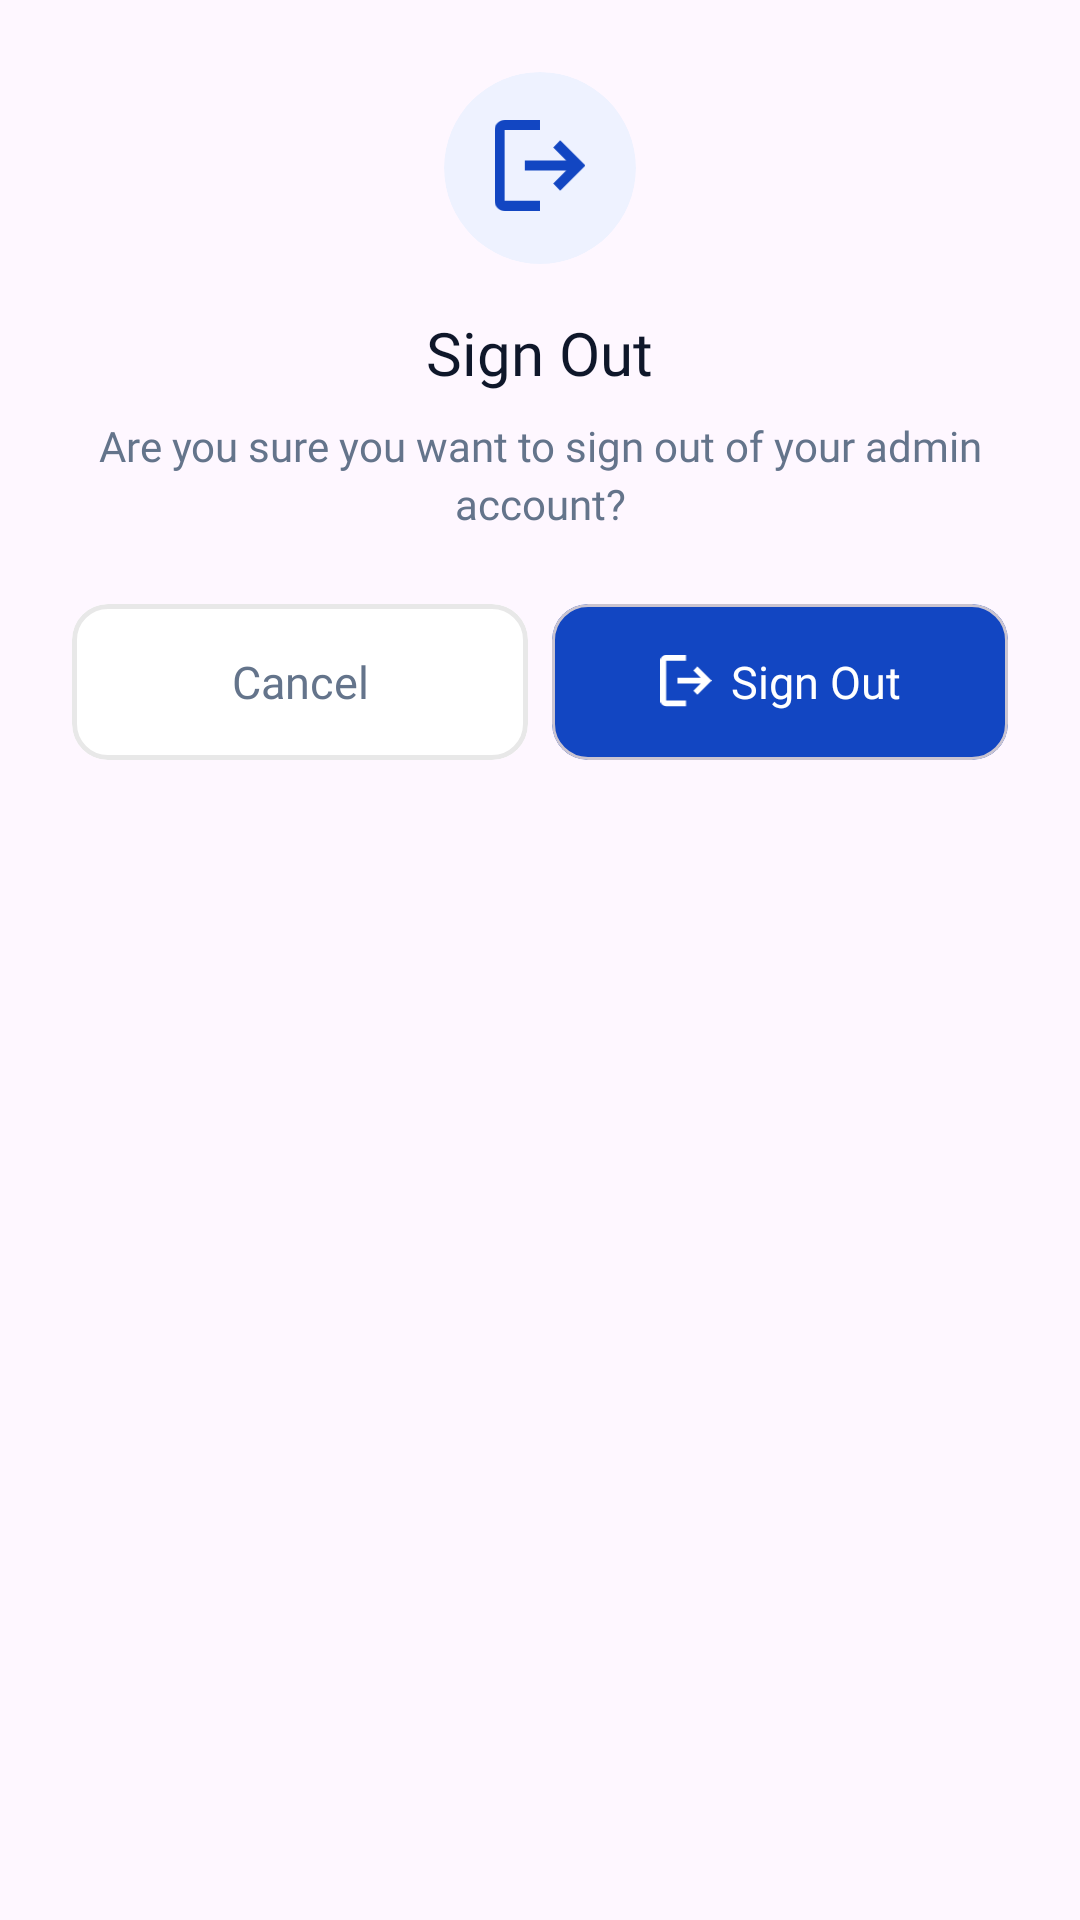

The Android layout XML behind this screen, and the referenced resources:
<!-- AndroidManifest.xml: application theme Theme.JeeplinkAdmin -->
<!-- res/layout/dialog_sign_out.xml -->
<?xml version="1.0" encoding="utf-8"?>
<LinearLayout
    xmlns:android="http://schemas.android.com/apk/res/android"
    xmlns:app="http://schemas.android.com/apk/res-auto"
    android:layout_width="match_parent"
    android:layout_height="wrap_content"
    android:orientation="vertical"
    android:padding="24dp"
    android:background="@drawable/dialog_rounded_bg">

    <androidx.cardview.widget.CardView
        android:layout_width="64dp"
        android:layout_height="64dp"
        android:layout_gravity="center_horizontal"
        app:cardCornerRadius="32dp"
        app:cardElevation="0dp"
        app:cardBackgroundColor="#EEF2FF">

        <ImageView
            android:layout_width="32dp"
            android:layout_height="32dp"
            android:layout_gravity="center"
            android:src="@drawable/ic_logout"
            app:tint="#1246C2" />

    </androidx.cardview.widget.CardView>

    <TextView
        android:layout_width="wrap_content"
        android:layout_height="wrap_content"
        android:layout_gravity="center_horizontal"
        android:layout_marginTop="16dp"
        android:text="Sign Out"
        android:fontFamily="@font/lato_bold"
        android:textColor="#0F172A"
        android:textSize="20sp" />

    <TextView
        android:layout_width="wrap_content"
        android:layout_height="wrap_content"
        android:layout_gravity="center_horizontal"
        android:layout_marginTop="8dp"
        android:text="Are you sure you want to sign out of your admin account?"
        android:fontFamily="@font/lato_regular"
        android:textColor="#64748B"
        android:textSize="14sp"
        android:gravity="center"
        android:lineSpacingExtra="3dp" />

    <LinearLayout
        android:layout_width="match_parent"
        android:layout_height="wrap_content"
        android:orientation="horizontal"
        android:layout_marginTop="24dp">

        <com.google.android.material.card.MaterialCardView
            android:id="@+id/btnCancel"
            android:layout_width="0dp"
            android:layout_height="52dp"
            android:layout_weight="1"
            android:layout_marginEnd="8dp"
            app:cardCornerRadius="12dp"
            app:cardElevation="0dp"
            app:strokeWidth="1.5dp"
            app:strokeColor="#E8E8E8"
            app:cardBackgroundColor="#FFFFFF">

            <TextView
                android:layout_width="match_parent"
                android:layout_height="match_parent"
                android:text="Cancel"
                android:gravity="center"
                android:fontFamily="@font/lato_bold"
                android:textColor="#64748B"
                android:textSize="15sp" />

        </com.google.android.material.card.MaterialCardView>

        <com.google.android.material.card.MaterialCardView
            android:id="@+id/btnConfirmSignOut"
            android:layout_width="0dp"
            android:layout_height="52dp"
            android:layout_weight="1"
            app:cardCornerRadius="12dp"
            app:cardElevation="0dp"
            app:cardBackgroundColor="#1246C2">

            <LinearLayout
                android:layout_width="match_parent"
                android:layout_height="match_parent"
                android:orientation="horizontal"
                android:gravity="center">

                <ImageView
                    android:layout_width="18dp"
                    android:layout_height="18dp"
                    android:src="@drawable/ic_logout"
                    app:tint="#FFFFFF" />

                <TextView
                    android:layout_width="wrap_content"
                    android:layout_height="wrap_content"
                    android:text="Sign Out"
                    android:fontFamily="@font/lato_bold"
                    android:textColor="#FFFFFF"
                    android:textSize="15sp"
                    android:layout_marginStart="6dp" />

            </LinearLayout>
        </com.google.android.material.card.MaterialCardView>

    </LinearLayout>

</LinearLayout>
<!-- resources referenced by this layout -->
<resources>
  <!-- drawable ic_logout (drawable) -->
  <vector xmlns:android="http://schemas.android.com/apk/res/android"
      android:width="18dp"
      android:height="19dp"
      android:viewportWidth="18"
      android:viewportHeight="19">
    <path
        android:pathData="M2,18C1.45,18 0.979,17.804 0.587,17.413C0.196,17.021 0,16.55 0,16V2C0,1.45 0.196,0.979 0.587,0.587C0.979,0.196 1.45,0 2,0H9V2H2V16H9V18H2ZM13,14L11.625,12.55L14.175,10H6V8H14.175L11.625,5.45L13,4L18,9L13,14Z"
        android:fillColor="#E03C3C"/>
  </vector>
  <style name="Theme.JeeplinkAdmin" parent="Base.Theme.JeeplinkAdmin" />
  <style name="Base.Theme.JeeplinkAdmin" parent="Theme.Material3.DayNight.NoActionBar">
          <item name="colorPrimary">#1246C2</item>
      </style>
</resources>
